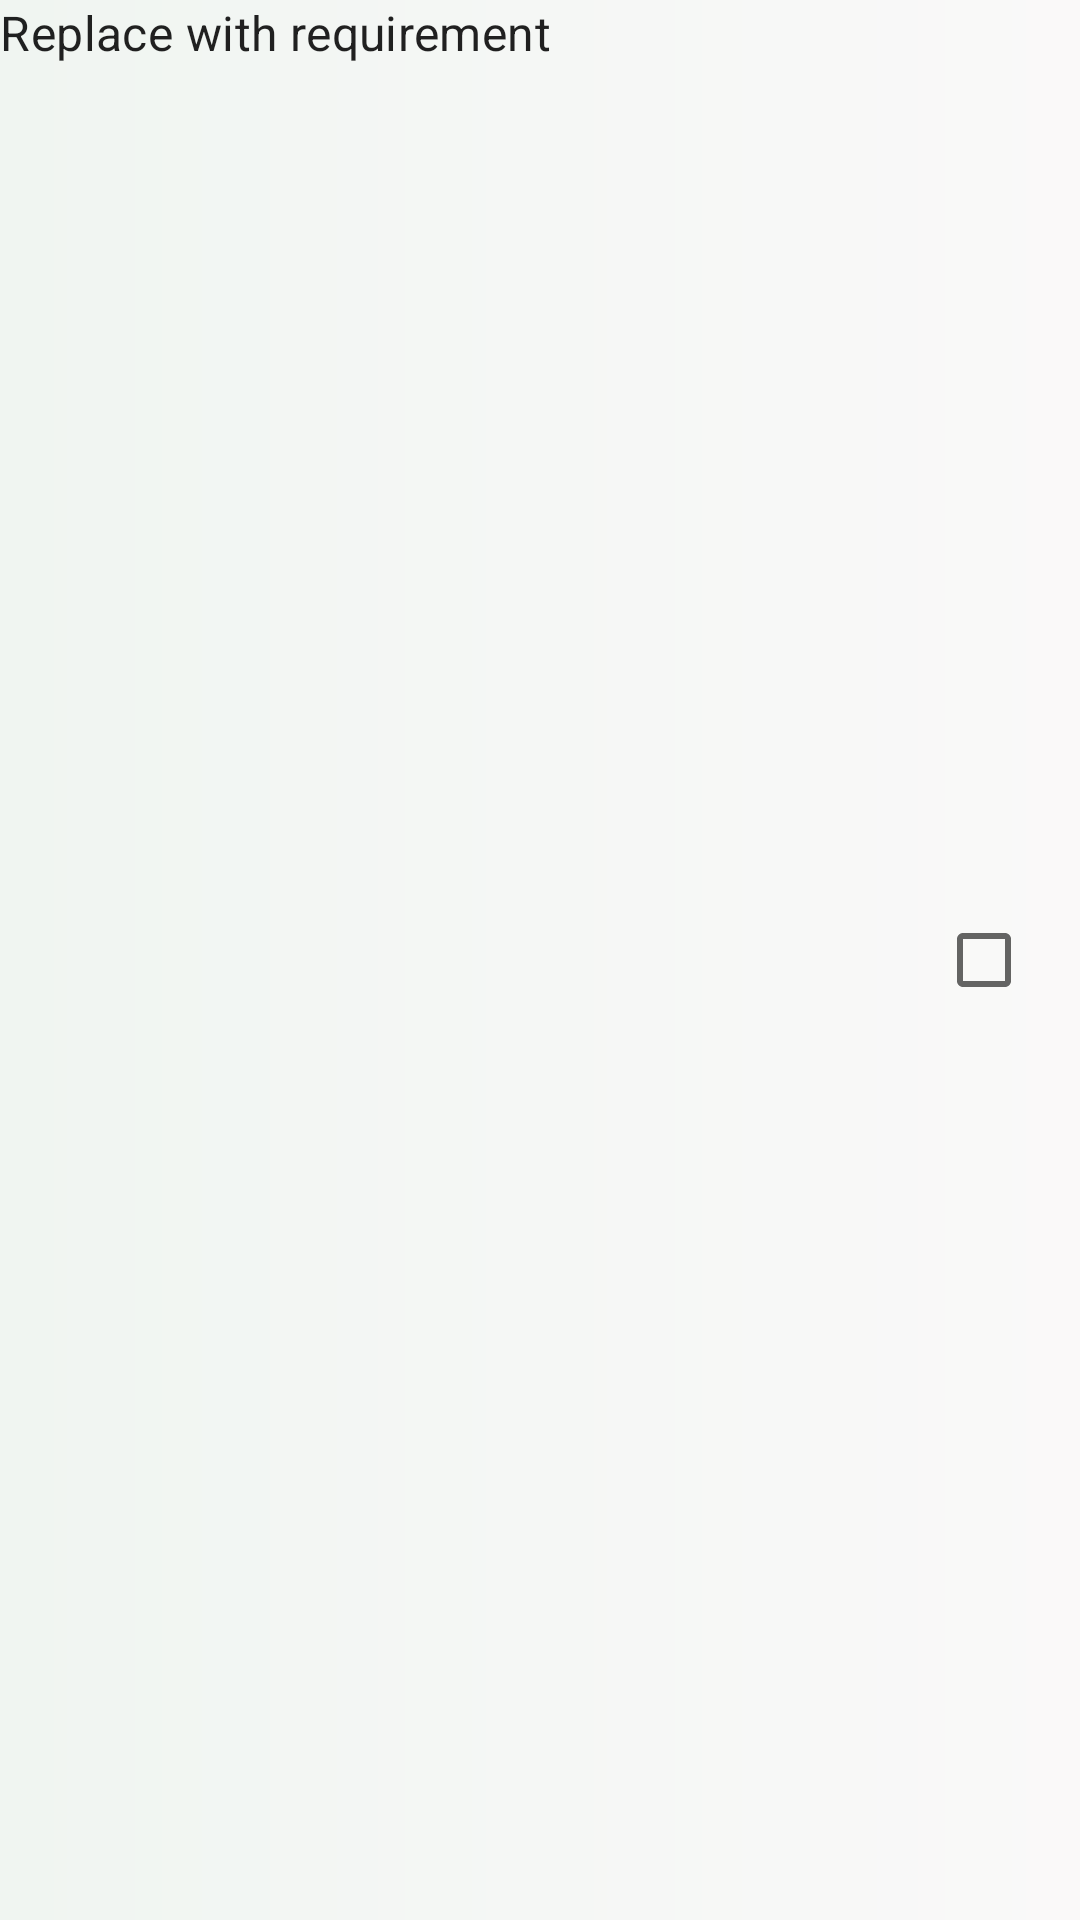

This screen was rendered from an Android layout file. Write that file and the resources it references.
<!-- AndroidManifest.xml: application theme Theme.GCCEOLInteractivePaper2 -->
<!-- res/layout/experiment_task_requirements_recycler_item.xml -->
<?xml version="1.0" encoding="utf-8"?>
<androidx.constraintlayout.widget.ConstraintLayout xmlns:android="http://schemas.android.com/apk/res/android"
    android:id="@+id/main"
    android:layout_width="match_parent"
    android:layout_height="wrap_content"
    xmlns:app="http://schemas.android.com/apk/res-auto"
    android:minHeight="44dp"
    android:foreground="?attr/selectableItemBackground">
    <TextView
        android:id="@+id/tvRequirement"
        android:layout_width="0dp"
        android:layout_height="match_parent"
        app:layout_constraintStart_toStartOf="parent"
        app:layout_constraintBottom_toBottomOf="parent"
        android:text="Replace with requirement"
        app:layout_constraintTop_toTopOf="parent"
        app:layout_constraintRight_toLeftOf="@id/checkBok"/>
    <CheckBox
        android:id="@+id/checkBok"
        android:layout_width="wrap_content"
        android:layout_height="match_parent"
        app:layout_constraintEnd_toEndOf="parent"
        app:layout_constraintBottom_toBottomOf="parent"
        app:layout_constraintTop_toTopOf="parent"/>
</androidx.constraintlayout.widget.ConstraintLayout>
<!-- resources referenced by this layout -->
<resources>
  <style name="Theme.GCCEOLInteractivePaper2" parent="Base.Theme.GCCEOLInteractivePaper2">
          <item name="colorPrimary">@color/color_primary</item>
          <item name="colorPrimaryVariant">@color/color_primary_variant</item>
          <item name="colorAccent">@color/colorAccent</item>
          <item name="colorOnPrimary">@color/white</item>
          <item name="android:windowBackground">@drawable/gradient_backgrounf</item>
          <item name="android:statusBarColor">@color/color_primary_variant</item>
          <item name="android:textViewStyle">@style/TextAppearance.MaterialComponents.Subtitle1</item>
          <item name="cardViewStyle">@style/CustomCardViewStyle</item>
      </style>
  <style name="Base.Theme.GCCEOLInteractivePaper2" parent="Theme.MaterialComponents.Light.DarkActionBar">
          
          
      </style>
  <color name="color_primary">#2D4935</color>
  <color name="color_primary_variant">#233828</color>
  <color name="colorAccent">#FFC107</color>
  <color name="white">#FFFFFFFF</color>
  <!-- drawable gradient_backgrounf (drawable) -->
  <?xml version="1.0" encoding="utf-8"?>
  <shape xmlns:android="http://schemas.android.com/apk/res/android">
      <gradient
          android:startColor="@color/cardBackground"
          android:endColor="@color/scramble_background" />
  </shape>
  <style name="CustomCardViewStyle" parent="Widget.MaterialComponents.CardView">
          <item name="cardBackgroundColor">@color/cardBackground</item> 
      </style>
  <color name="cardBackground">#f0f5f1</color>
  <color name="scramble_background">#FAF9F9</color>
</resources>
